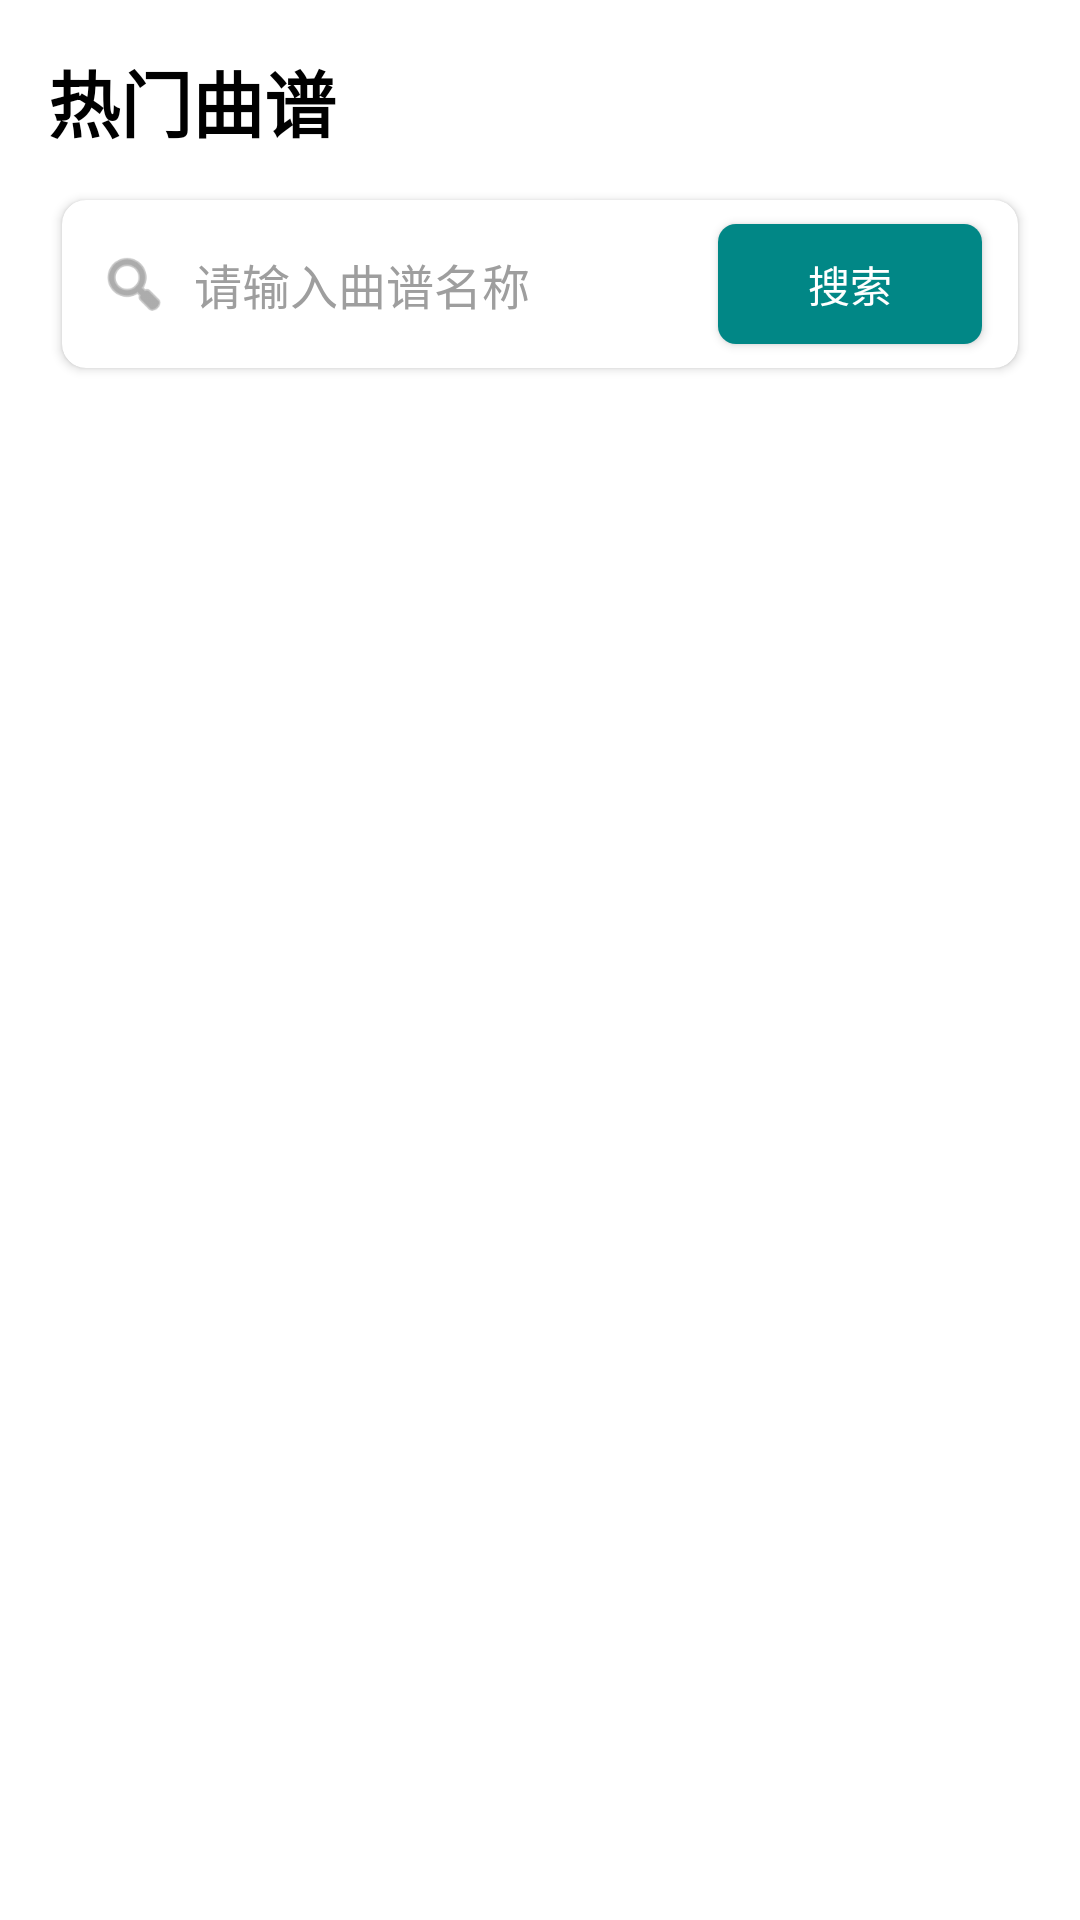

The Android layout XML behind this screen, and the referenced resources:
<!-- AndroidManifest.xml: application theme Theme.PuZi -->
<!-- res/layout/fragment_scores.xml -->
<?xml version="1.0" encoding="utf-8"?>
<layout xmlns:android="http://schemas.android.com/apk/res/android"
    xmlns:app="http://schemas.android.com/apk/res-auto"
    xmlns:tools="http://schemas.android.com/tools">

    <androidx.constraintlayout.widget.ConstraintLayout
        android:layout_width="match_parent"
        android:layout_height="match_parent"
        android:background="@color/white"
        android:paddingLeft="16dp"
        android:paddingTop="16dp"
        android:paddingRight="16dp"
        tools:context=".ScoresFragment">

        <TextView
            android:id="@+id/tv_title"
            android:layout_width="match_parent"
            android:layout_height="wrap_content"
            android:text="热门曲谱"
            android:textColor="@color/black"
            android:textSize="24sp"
            android:textStyle="bold"
            app:layout_constraintTop_toTopOf="parent" />

        <androidx.cardview.widget.CardView
            android:id="@+id/search_container"
            android:layout_width="match_parent"
            android:layout_height="wrap_content"
            android:layout_marginTop="10dp"
            android:elevation="4dp"
            app:cardBackgroundColor="#FFFFFF"
            app:cardCornerRadius="8dp"
            app:cardUseCompatPadding="true"
            app:layout_constraintEnd_toEndOf="parent"
            app:layout_constraintStart_toStartOf="parent"
            app:layout_constraintTop_toBottomOf="@+id/tv_title">

            <LinearLayout
                android:layout_width="match_parent"
                android:layout_height="wrap_content"
                android:gravity="center_vertical"
                android:orientation="horizontal"
                android:padding="4dp">

                <ImageView
                    android:layout_width="24dp"
                    android:layout_height="24dp"
                    android:layout_marginStart="8dp"
                    android:src="@android:drawable/ic_menu_search"
                    android:tint="#757575" />

                <EditText
                    android:id="@+id/search_edit_text"
                    android:layout_width="0dp"
                    android:layout_height="48dp"
                    android:layout_weight="1"
                    android:background="@null"
                    android:hint="请输入曲谱名称"
                    android:inputType="none"
                    android:focusable="false"
                    android:clickable="true"
                    android:maxLines="1"
                    android:paddingStart="8dp"
                    android:paddingEnd="8dp"
                    android:textColorHint="#9E9E9E"
                    android:textSize="16sp" />

                <Button
                    android:id="@+id/search_button"
                    android:layout_width="wrap_content"
                    android:layout_height="40dp"
                    android:layout_marginEnd="8dp"
                    android:background="@drawable/search_button_background"
                    android:text="搜索"
                    android:textColor="#FFFFFF"
                    android:textSize="14sp" />

            </LinearLayout>
        </androidx.cardview.widget.CardView>

        <androidx.recyclerview.widget.RecyclerView
            android:id="@+id/scores_recycler_view"
            android:layout_width="0dp"
            android:layout_height="0dp"
            android:layout_marginTop="8dp"
            app:layout_constraintBottom_toBottomOf="parent"
            app:layout_constraintEnd_toEndOf="parent"
            app:layout_constraintStart_toStartOf="parent"
            app:layout_constraintTop_toBottomOf="@+id/search_container" />

        <ProgressBar
            android:id="@+id/progress_bar"
            android:layout_width="wrap_content"
            android:layout_height="wrap_content"
            android:visibility="gone"
            app:layout_constraintBottom_toBottomOf="parent"
            app:layout_constraintEnd_toEndOf="parent"
            app:layout_constraintStart_toStartOf="parent"
            app:layout_constraintTop_toTopOf="parent" />

        <ImageView
            android:id="@+id/iv_refresh"
            android:layout_width="50dp"
            android:layout_height="50dp"
            android:layout_marginBottom="20dp"
            android:padding="5dp"
            android:src="@drawable/ic_refresh"
            android:background="@drawable/bg_round"
            app:layout_constraintBottom_toBottomOf="parent"
            app:layout_constraintRight_toRightOf="parent" />
    </androidx.constraintlayout.widget.ConstraintLayout>
</layout>
<!-- resources referenced by this layout -->
<resources>
  <!-- drawable ic_refresh: png bitmap (drawable, 4538 bytes) -->
  <!-- drawable search_button_background (drawable) -->
  <?xml version="1.0" encoding="utf-8"?>
  <shape xmlns:android="http://schemas.android.com/apk/res/android"
      android:shape="rectangle">
      <corners android:radius="6dp" />
      <solid android:color="#FF018786" />
  </shape>
  <style name="Theme.PuZi" parent="Theme.AppCompat.Light.NoActionBar" />
  <!-- not gathered from this repository: default colours our renderer supplied (Android Studio template values) -->
  <color name="black">#FF000000</color>
  <color name="white">#FFFFFFFF</color>
</resources>
